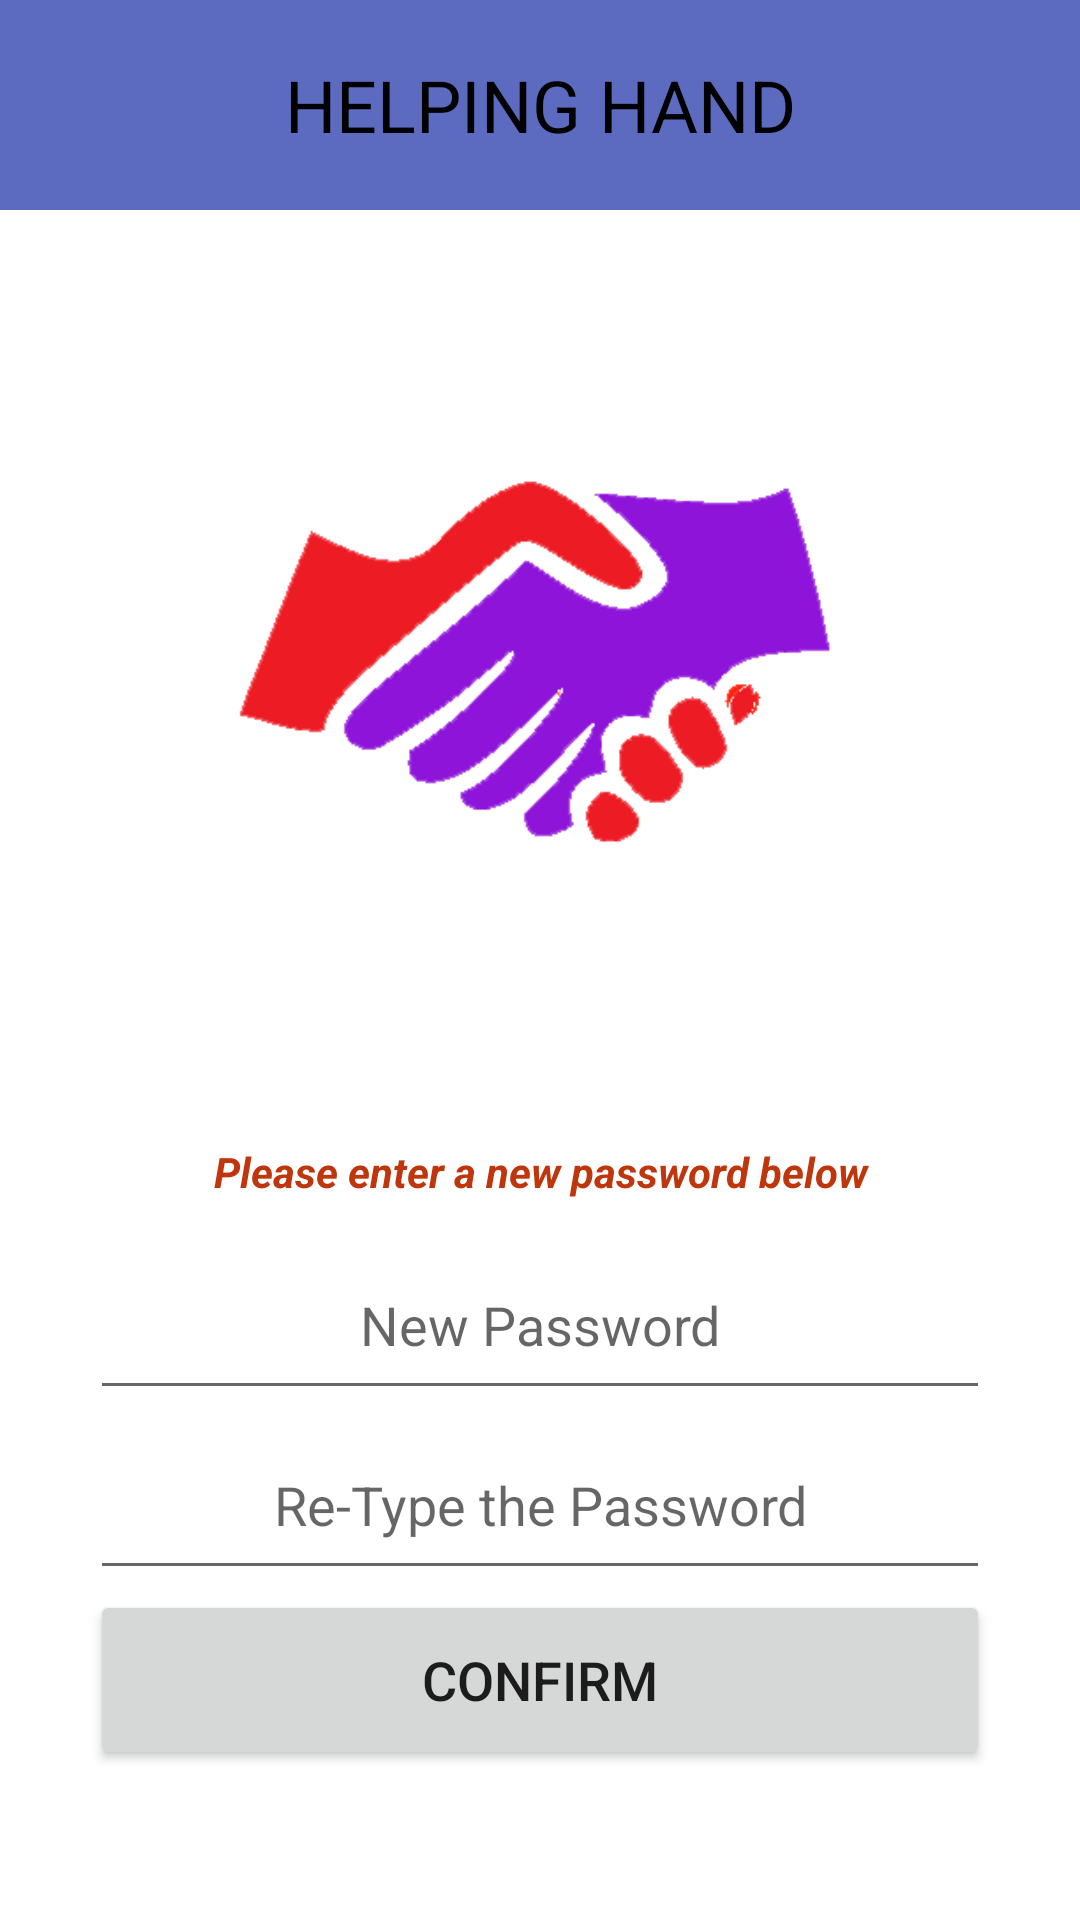

Android layout source for this screen:
<!-- AndroidManifest.xml: application theme Theme.HELPINGHAND -->
<!-- res/layout/fragment_pass_reset.xml -->
<?xml version="1.0" encoding="utf-8"?>
<LinearLayout xmlns:android="http://schemas.android.com/apk/res/android"
    xmlns:tools="http://schemas.android.com/tools"
    android:id="@+id/frameLayout2"
    android:layout_width="match_parent"
    android:layout_height="match_parent"
    android:orientation="vertical"
    tools:context=".PassResetFragment" >

    <TextView
        android:id="@+id/textView2"
        android:layout_width="match_parent"
        android:layout_height="@dimen/header_height"
        android:background="@color/indigo_500"
        android:gravity="center|center_horizontal"
        android:text="@string/app_name"
        android:textColor="@color/black"
        android:textSize="@dimen/header_textsize" />

    <ImageView
        android:id="@+id/imageView"
        android:layout_width="match_parent"
        android:layout_height="301dp"
        android:contentDescription="@string/contentDescriptionLogo"
        android:src="@drawable/logotrans" />

    <TextView
        android:id="@+id/frogot_password_link"
        android:layout_width="match_parent"
        android:layout_height="wrap_content"
        android:layout_marginTop="10dp"
        android:layout_marginBottom="10dp"
        android:gravity="center"
        android:text="@string/txt_newPass"
        android:textColor="@color/red"
        android:textStyle="bold|italic" />

    <EditText
        android:id="@+id/editTextTextPassword"
        android:layout_width="@dimen/width_inputbutton"
        android:layout_height="@dimen/height_inputbutton"
        android:layout_gravity="center"
        android:width="@dimen/width_inputbutton"
        android:autofillHints="@string/txt_enterpassword"
        android:ems="10"
        android:gravity="center|center_horizontal|center_vertical"
        android:hint="@string/txt_hint_pass"
        android:inputType="textPassword" />

    <EditText
        android:id="@+id/editTextTextPasswordReType"
        android:layout_width="@dimen/width_inputbutton"
        android:layout_height="@dimen/height_inputbutton"
        android:layout_gravity="center"
        android:width="@dimen/width_inputbutton"
        android:autofillHints="@string/txt_enterpassword"
        android:ems="10"
        android:gravity="center|center_horizontal|center_vertical"
        android:hint="@string/txt_hint"
        android:inputType="textPassword" />

    <Button
        android:id="@+id/otpSubmitBtn"
        android:layout_width="@dimen/width_inputbutton"
        android:layout_height="@dimen/height_inputbutton"
        android:layout_gravity="center"
        android:width="@dimen/width_inputbutton"
        android:gravity="center|center_horizontal|center_vertical"
        android:text="@string/txt_btn_confirm"
        android:textSize="@dimen/button_textSize" />



</LinearLayout>
<!-- resources referenced by this layout -->
<resources>
  <color name="black">#FF000000</color>
  <color name="indigo_500">#5C6BC0</color>
  <color name="red">#FFBF360C</color>
  <dimen name="button_textSize">18sp</dimen>
  <dimen name="header_height">70dp</dimen>
  <dimen name="header_textsize">24sp</dimen>
  <dimen name="height_inputbutton">60dp</dimen>
  <dimen name="width_inputbutton">300dp</dimen>
  <!-- drawable logotrans: png bitmap (drawable, 17538 bytes) -->
  <string name="app_name">HELPING HAND</string>
  <string name="contentDescriptionLogo">This is the app logo</string>
  <string name="txt_btn_confirm">CONFIRM</string>
  <string name="txt_enterpassword">Enter the Password</string>
  <string name="txt_hint">Re-Type the Password</string>
  <string name="txt_hint_pass">New Password</string>
  <string name="txt_newPass">Please enter a new password below</string>
  <style name="Theme.HELPINGHAND" parent="Theme.MaterialComponents.DayNight.NoActionBar">
          
          <item name="colorPrimary">@color/indigo_500</item>
          <item name="colorPrimaryVariant">@color/indigo_700</item>
          <item name="colorOnPrimary">@color/white</item>
          
          <item name="colorSecondary">@color/color5</item>
          <item name="colorSecondaryVariant">@color/color5</item>
          <item name="colorOnSecondary">@color/black</item>
          
          <item name="android:statusBarColor">@color/indigo_700</item>
          
      </style>
  <color name="indigo_700">#3949AB</color>
  <color name="white">#FFFFFFFF</color>
  <color name="color5">#FF9FA8DA</color>
</resources>
